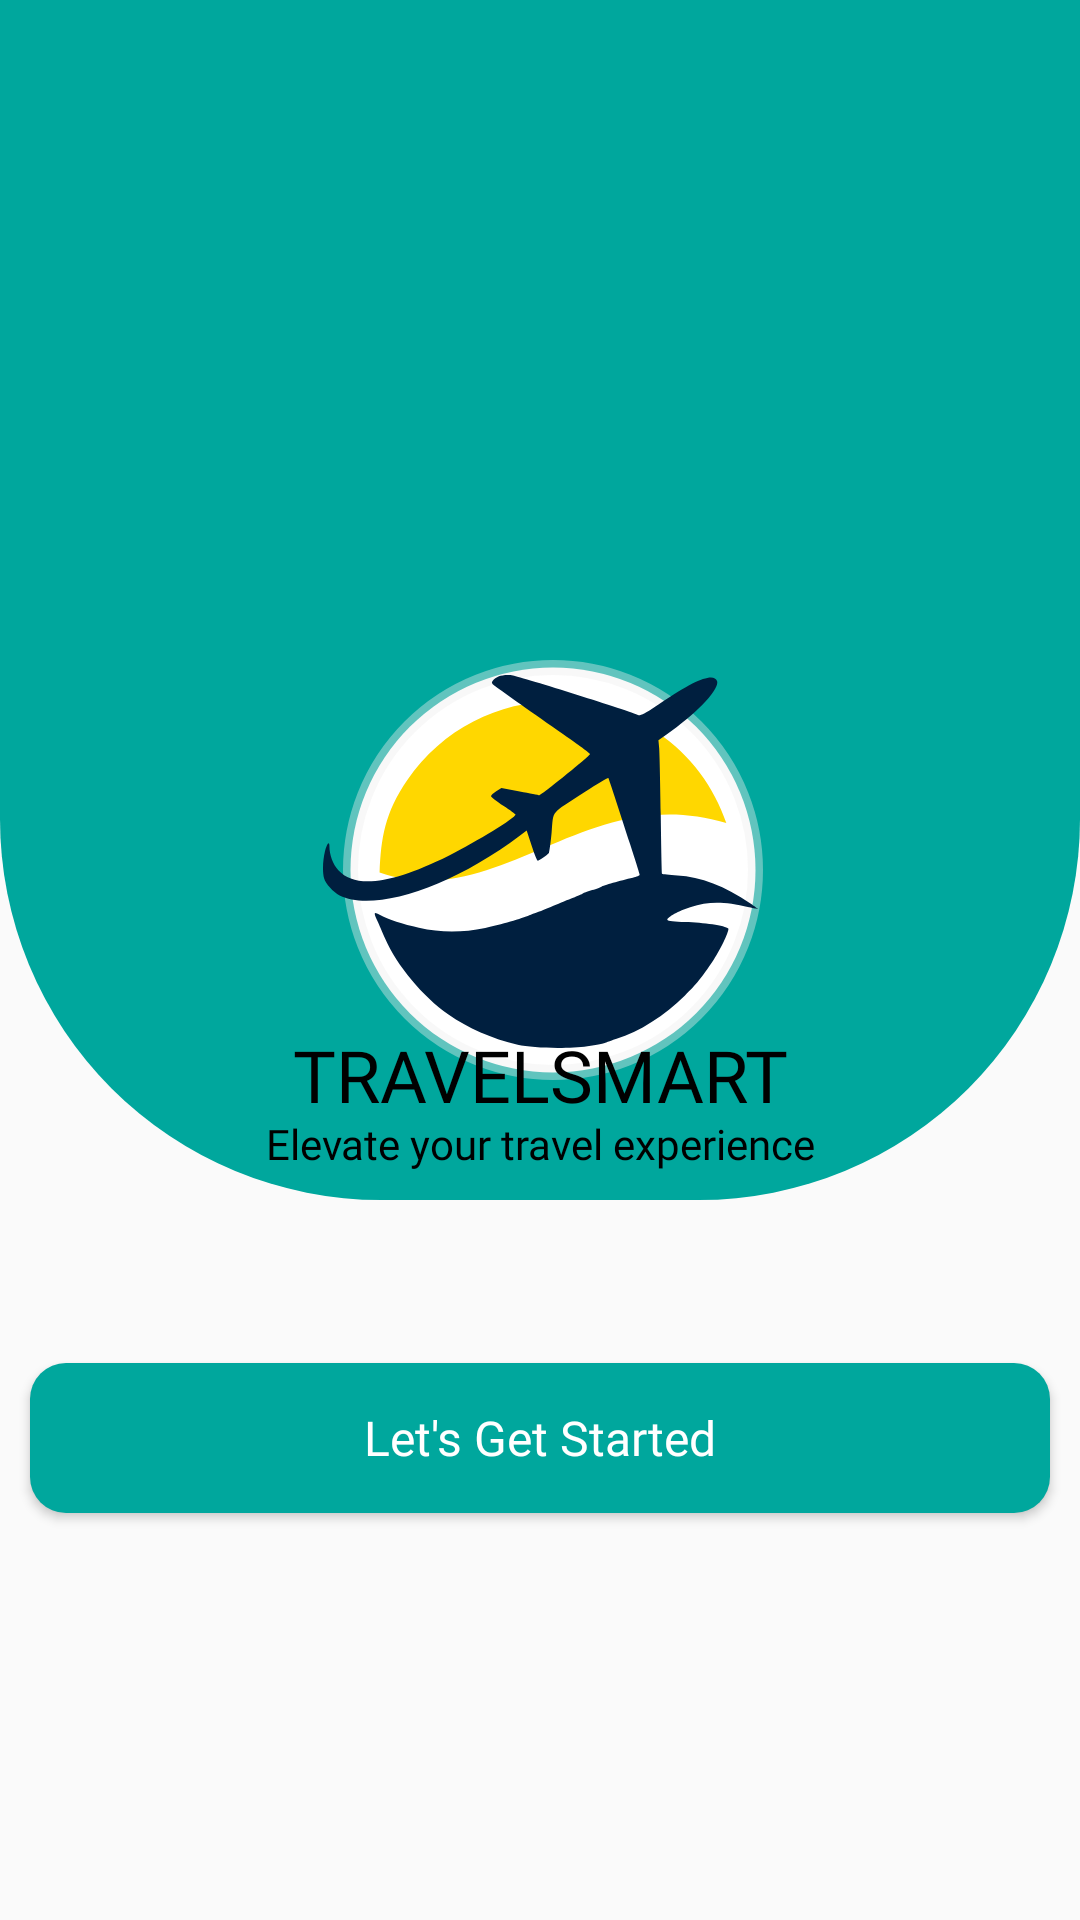

Write the Android layout XML for this screen, with the resource values it uses.
<!-- AndroidManifest.xml: application theme Theme.TravelSmart -->
<!-- res/layout/fragment_introduction.xml -->
<?xml version="1.0" encoding="utf-8"?>
<androidx.constraintlayout.widget.ConstraintLayout xmlns:android="http://schemas.android.com/apk/res/android"
    xmlns:app="http://schemas.android.com/apk/res-auto"
    android:layout_width="match_parent"
    android:layout_height="match_parent">

    <View
        android:id="@+id/view3"
        android:layout_width="match_parent"
        android:layout_height="400dp"
        android:background="@drawable/bg_green_round"
        app:layout_constraintEnd_toEndOf="parent"
        app:layout_constraintStart_toStartOf="parent"
        app:layout_constraintTop_toTopOf="parent" />

    <View
        android:layout_width="140dp"
        android:layout_height="140dp"
        android:background="@drawable/bg_white_round"
        app:layout_constraintBottom_toBottomOf="parent"
        app:layout_constraintEnd_toEndOf="parent"
        app:layout_constraintHorizontal_bias="0.52"
        app:layout_constraintStart_toStartOf="parent"
        app:layout_constraintTop_toTopOf="parent"
        app:layout_constraintVertical_bias="0.44" />


    <ImageView
        android:id="@+id/icon"
        android:layout_width="wrap_content"
        android:contentDescription="@string/brand_logo"
        android:layout_height="wrap_content"
        app:layout_constraintBottom_toBottomOf="parent"
        app:layout_constraintEnd_toEndOf="parent"
        app:layout_constraintStart_toStartOf="parent"
        app:layout_constraintTop_toTopOf="parent"
        app:layout_constraintVertical_bias="0.42"
        app:srcCompat="@drawable/icon" />

    <LinearLayout
        android:id="@+id/linearLayout"
        android:layout_width="match_parent"
        android:layout_height="wrap_content"
        android:orientation="vertical"
        app:layout_constraintBottom_toBottomOf="parent"
        app:layout_constraintEnd_toEndOf="parent"
        app:layout_constraintTop_toTopOf="@+id/view3"
        app:layout_constraintVertical_bias="0.58">

        <TextView
            android:id="@+id/textView"
            android:layout_width="match_parent"
            android:layout_height="wrap_content"
            android:fontFamily="@font/manrope_bold"
            android:textAlignment="center"
            android:includeFontPadding="false"
            android:text="@string/travel_smart"
            android:textColor="@color/black"
            android:textSize="24sp" />

    <TextView
        android:layout_width="match_parent"
        android:layout_height="wrap_content"
        android:textAlignment="center"
        android:fontFamily="@font/montserrat_regular"
        android:includeFontPadding="false"
        android:text="@string/elevate_your_travel_experience"
        android:textColor="@color/black"
        android:textSize="14sp" />
    </LinearLayout>


    <Button
        android:id="@+id/nextButton"
        android:layout_width="340dp"
        android:layout_height="50dp"
        android:background="@drawable/bg_dark_green_c"
        android:backgroundTint="@color/dark_green"
        android:fontFamily="@font/manrope_bold"
        android:onClick="onLoginClicked"
        android:text="@string/let_s_get_started"
        android:textAllCaps="false"
        android:textColor="@color/white"
        android:textSize="16sp"
        app:layout_constraintBottom_toBottomOf="parent"
        app:layout_constraintEnd_toEndOf="parent"
        app:layout_constraintStart_toStartOf="parent"
        app:layout_constraintTop_toTopOf="parent"
        app:layout_constraintVertical_bias="0.77" />

</androidx.constraintlayout.widget.ConstraintLayout>
<!-- resources referenced by this layout -->
<resources>
  <color name="black">#FF000000</color>
  <color name="dark_green">#00A79D</color>
  <color name="white">#FFFFFFFF</color>
  <!-- drawable bg_dark_green_c (drawable-v24) -->
  <?xml version="1.0" encoding="utf-8"?>
  <shape xmlns:android="http://schemas.android.com/apk/res/android">
      <solid android:color="@color/dark_green" />
      <corners android:radius="12dp"/>
  </shape>
  <!-- drawable bg_green_round (drawable-v24) -->
  <?xml version="1.0" encoding="utf-8"?>
  <shape xmlns:android="http://schemas.android.com/apk/res/android">
      <solid android:color="@color/dark_green" />
      <corners android:bottomLeftRadius="127dp" android:bottomRightRadius="127dp"/>
  </shape>
  <!-- drawable bg_white_round (drawable-v24) -->
  <?xml version="1.0" encoding="utf-8"?>
  <shape xmlns:android="http://schemas.android.com/apk/res/android">
      <solid android:color="@color/white" />
      <corners android:radius="500dp"/>
      <stroke android:width="5dp" android:color="#68EEEEEE"/>
  </shape>
  <!-- drawable icon: vector/xml drawable (drawable-v24, 2757 chars, omitted) -->
  <string name="brand_logo">Brand logo</string>
  <string name="elevate_your_travel_experience">Elevate your travel experience</string>
  <string name="let_s_get_started">Let\'s Get Started</string>
  <string name="travel_smart">TRAVELSMART</string>
  <style name="Theme.TravelSmart" parent="Theme.AppCompat.Light.NoActionBar">
          
          <item name="colorPrimary">@color/purple_500</item>
          <item name="colorPrimaryVariant">@color/dark_green</item>
          <item name="colorOnPrimary">@color/trans_black</item>
          
          <item name="colorSecondary">@color/teal_200</item>
          <item name="colorSecondaryVariant">@color/teal_700</item>
          <item name="colorOnSecondary">@color/black</item>
          <item name="android:statusBarColor">@color/dark_green</item>
      </style>
  <color name="purple_500">#FF6200EE</color>
  <color name="trans_black">#80000000</color>
  <color name="teal_200">#80B5E5E3</color>
  <color name="teal_700">#FF018786</color>
</resources>
